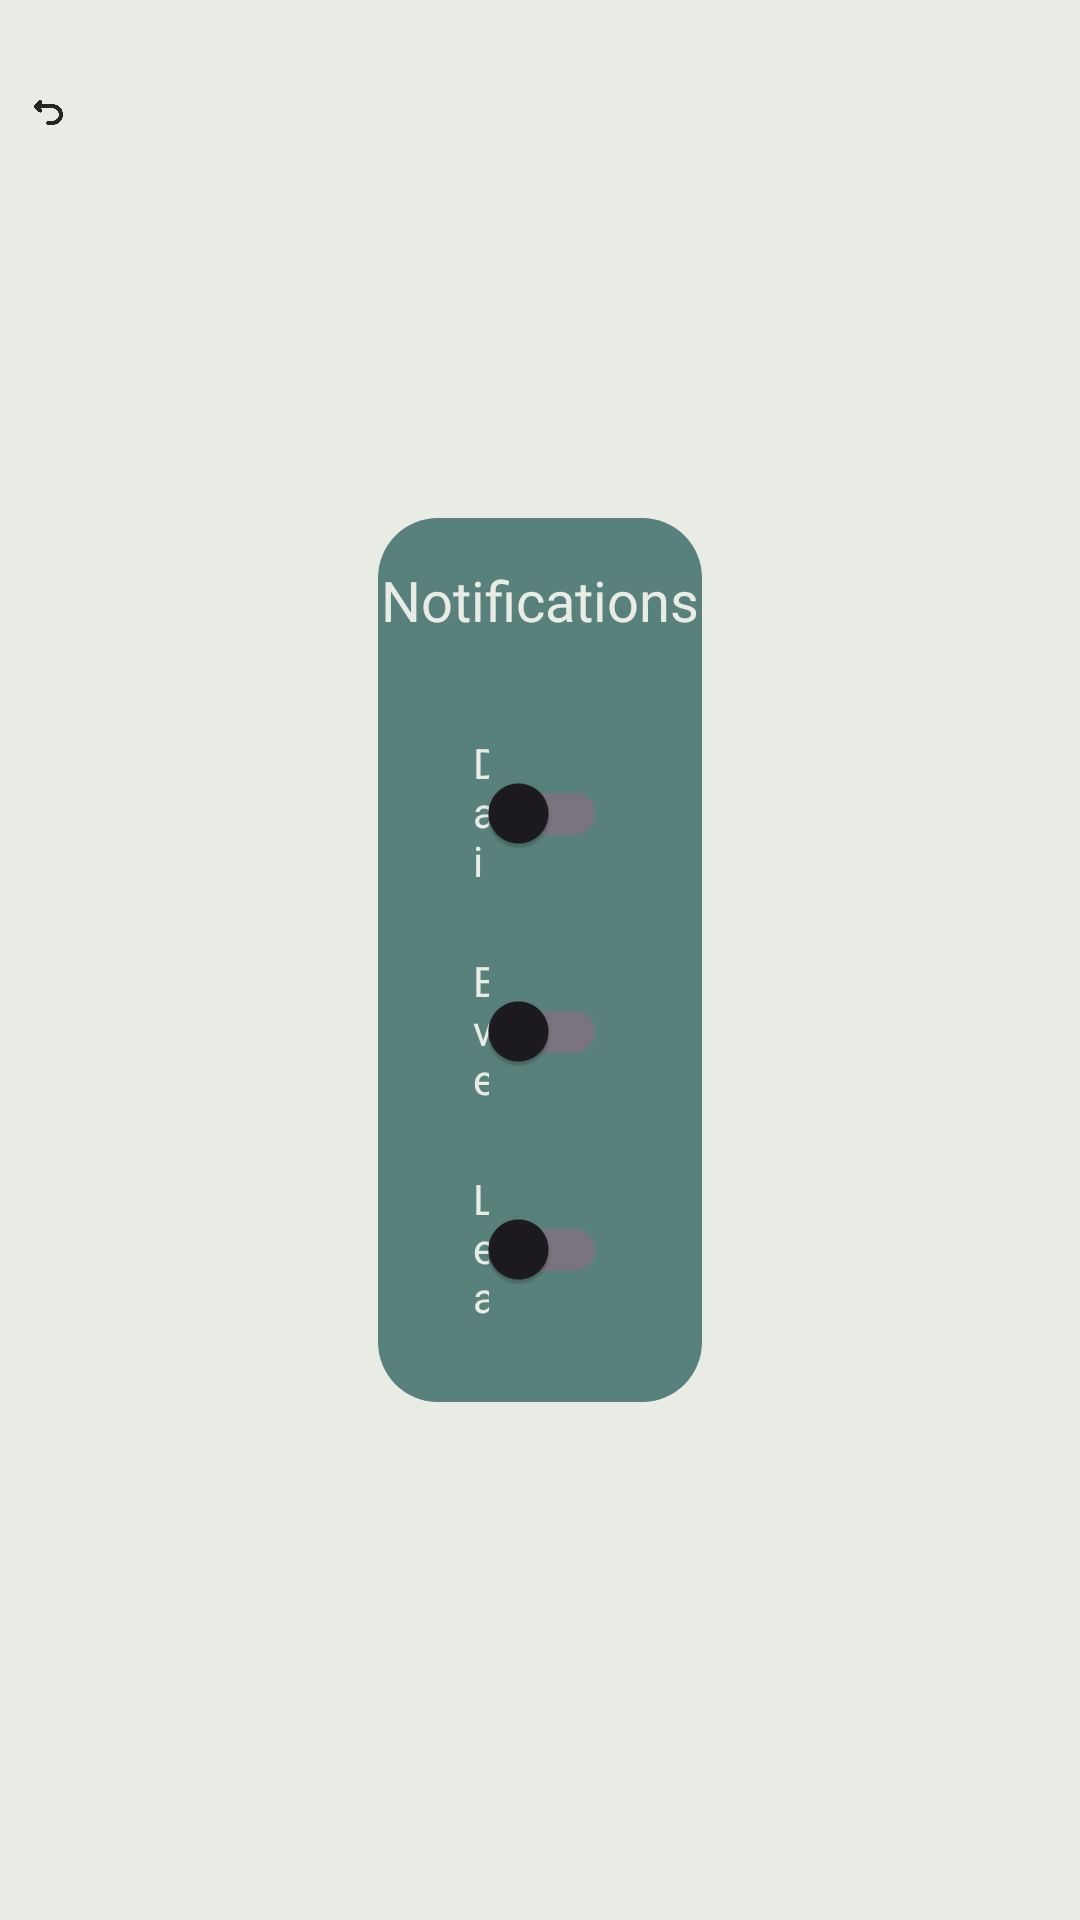

Layout XML and referenced resources for this Android screen:
<!-- AndroidManifest.xml: application theme Theme.YogArena -->
<!-- res/layout/options_notifications.xml -->
<?xml version="1.0" encoding="utf-8"?>
<LinearLayout xmlns:app="http://schemas.android.com/apk/res-auto"
    xmlns:android="http://schemas.android.com/apk/res/android"
    android:layout_width="match_parent"
    android:layout_height="match_parent"
    android:background="@color/color_4">

    <FrameLayout
        android:layout_width="match_parent"
        android:layout_height="match_parent">

        <ImageView
            android:layout_width="match_parent"
            android:layout_height="match_parent"
            android:src="@drawable/main_bg"
            android:scaleType="centerCrop"/>
        <View
            android:layout_width="match_parent"
            android:layout_height="match_parent"
            android:background="@color/background_overlay"/>

        <androidx.constraintlayout.widget.ConstraintLayout
            android:layout_width="match_parent"
            android:layout_height="match_parent">

            <androidx.constraintlayout.widget.Guideline
                android:id="@+id/margin_start"
                android:layout_width="wrap_content"
                android:layout_height="wrap_content"
                android:orientation="vertical"
                app:layout_constraintGuide_percent="0.03"/>

            <androidx.constraintlayout.widget.Guideline
                android:id="@+id/icon_end"
                android:layout_width="wrap_content"
                android:layout_height="wrap_content"
                android:orientation="vertical"
                app:layout_constraintGuide_percent="0.06"/>

            <androidx.constraintlayout.widget.Guideline
                android:id="@+id/icon_top"
                android:layout_width="wrap_content"
                android:layout_height="wrap_content"
                android:orientation="horizontal"
                app:layout_constraintGuide_percent="0.05"/>

            <androidx.constraintlayout.widget.Guideline
                android:id="@+id/frame_top"
                android:layout_width="wrap_content"
                android:layout_height="wrap_content"
                android:orientation="horizontal"
                app:layout_constraintGuide_percent="0.27"/>

            <androidx.constraintlayout.widget.Guideline
                android:id="@+id/frame_bottom"
                android:layout_width="wrap_content"
                android:layout_height="wrap_content"
                android:orientation="horizontal"
                app:layout_constraintGuide_percent="0.73"/>

            <androidx.constraintlayout.widget.Guideline
                android:id="@+id/frame_start"
                android:layout_width="wrap_content"
                android:layout_height="wrap_content"
                android:orientation="vertical"
                app:layout_constraintGuide_percent="0.35"/>

            <androidx.constraintlayout.widget.Guideline
                android:id="@+id/frame_end"
                android:layout_width="wrap_content"
                android:layout_height="wrap_content"
                android:orientation="vertical"
                app:layout_constraintGuide_percent="0.65"/>

            <ImageButton
                android:id="@+id/back_button_dark"
                android:background="@android:color/transparent"
                android:layout_width="0dp"
                android:layout_height="0dp"
                android:src="@drawable/back_button_dark"
                android:scaleType="centerInside"
                app:layout_constraintDimensionRatio="1:1"
                app:layout_constraintStart_toEndOf="@id/margin_start"
                app:layout_constraintEnd_toStartOf="@id/icon_end"
                app:layout_constraintTop_toBottomOf="@id/icon_top" />

            <FrameLayout
                android:layout_width="0dp"
                android:layout_height="0dp"
                app:layout_constraintStart_toEndOf="@id/frame_start"
                app:layout_constraintEnd_toStartOf="@id/frame_end"
                app:layout_constraintTop_toBottomOf="@id/frame_top"
                app:layout_constraintBottom_toTopOf="@id/frame_bottom"
                android:background="@drawable/dialog_boxes">

                <androidx.constraintlayout.widget.ConstraintLayout
                    android:layout_width="match_parent"
                    android:layout_height="match_parent">

                    <androidx.constraintlayout.widget.Guideline
                        android:id="@+id/inner_top"
                        android:layout_width="wrap_content"
                        android:layout_height="wrap_content"
                        android:orientation="horizontal"
                        app:layout_constraintGuide_percent="0.05"/>

                    <androidx.constraintlayout.widget.Guideline
                        android:id="@+id/text_bottom"
                        android:layout_width="wrap_content"
                        android:layout_height="wrap_content"
                        android:orientation="horizontal"
                        app:layout_constraintGuide_percent="0.21"/>

                    <androidx.constraintlayout.widget.Guideline
                        android:id="@+id/text_bottom_margin"
                        android:layout_width="wrap_content"
                        android:layout_height="wrap_content"
                        android:orientation="horizontal"
                        app:layout_constraintGuide_percent="0.18"/>

                    <androidx.constraintlayout.widget.Guideline
                        android:id="@+id/inner_bottom"
                        android:layout_width="wrap_content"
                        android:layout_height="wrap_content"
                        android:orientation="horizontal"
                        app:layout_constraintGuide_percent="0.95"/>

                    <androidx.constraintlayout.widget.Guideline
                        android:id="@+id/inner_left"
                        android:layout_width="wrap_content"
                        android:layout_height="wrap_content"
                        android:orientation="vertical"
                        app:layout_constraintGuide_percent="0.2"/>

                    <androidx.constraintlayout.widget.Guideline
                        android:id="@+id/inner_right"
                        android:layout_width="wrap_content"
                        android:layout_height="wrap_content"
                        android:orientation="vertical"
                        app:layout_constraintGuide_percent="0.8"/>

                    <TextView
                        android:layout_width="0dp"
                        android:layout_height="0dp"
                        android:text="@string/notifications_header"
                        android:gravity="center_horizontal"
                        android:autoSizeTextType="uniform"
                        android:fontFamily="@font/merriweather_bold"
                        android:textColor="@color/color_4"
                        app:layout_constraintTop_toBottomOf="@id/inner_top"
                        app:layout_constraintBottom_toTopOf="@id/text_bottom"
                        app:layout_constraintStart_toStartOf="parent"
                        app:layout_constraintEnd_toEndOf="parent"/>

                    <androidx.appcompat.widget.SwitchCompat
                        android:id="@+id/dailies"
                        android:layout_width="0dp"
                        android:layout_height="0dp"
                        android:text="@string/dailies"
                        android:textColor="@color/color_4"
                        android:fontFamily="@font/nunito_bold"
                        android:padding="10sp"
                        app:layout_constraintBottom_toTopOf="@+id/events"
                        app:layout_constraintEnd_toStartOf="@id/inner_right"
                        app:layout_constraintHorizontal_bias="0.5"
                        app:layout_constraintStart_toEndOf="@id/inner_left"
                        app:layout_constraintTop_toBottomOf="@+id/text_bottom" />

                    <androidx.appcompat.widget.SwitchCompat
                        android:id="@+id/events"
                        android:layout_width="0dp"
                        android:layout_height="0dp"
                        android:text="@string/events"
                        android:padding="10sp"
                        android:textColor="@color/color_4"
                        android:fontFamily="@font/nunito_bold"
                        app:layout_constraintBottom_toTopOf="@+id/leaderboards"
                        app:layout_constraintEnd_toStartOf="@id/inner_right"
                        app:layout_constraintHorizontal_bias="0.5"
                        app:layout_constraintStart_toEndOf="@id/inner_left"
                        app:layout_constraintTop_toBottomOf="@+id/dailies" />

                    <androidx.appcompat.widget.SwitchCompat
                        android:id="@+id/leaderboards"
                        android:layout_width="0dp"
                        android:layout_height="0dp"
                        android:text="@string/notif_leaderboards"
                        android:padding="10sp"
                        android:textColor="@color/color_4"
                        android:fontFamily="@font/nunito_bold"
                        app:layout_constraintBottom_toTopOf="@+id/inner_bottom"
                        app:layout_constraintEnd_toStartOf="@id/inner_right"
                        app:layout_constraintHorizontal_bias="0.5"
                        app:layout_constraintStart_toEndOf="@id/inner_left"
                        app:layout_constraintTop_toBottomOf="@+id/events" />
                </androidx.constraintlayout.widget.ConstraintLayout>



            </FrameLayout>


        </androidx.constraintlayout.widget.ConstraintLayout>

    </FrameLayout>
</LinearLayout>
<!-- resources referenced by this layout -->
<resources>
  <color name="background_overlay">#4DE9EBE5</color>
  <color name="color_4">#E9EBE5</color>
  <!-- drawable back_button_dark: png bitmap (drawable, 11761 bytes) -->
  <!-- drawable dialog_boxes (drawable) -->
  <?xml version="1.0" encoding="utf-8"?>
  <shape
      xmlns:app="http://schemas.android.com/apk/res-auto"
      xmlns:android="http://schemas.android.com/apk/res/android"
      android:shape="rectangle">
      <solid android:color="@color/color_2"/>
      <corners android:radius="20dp"/>
  
  </shape>
  <string name="dailies">Daily Goals:</string>
  <string name="events">Events:</string>
  <string name="notif_leaderboards">Leaderboards:</string>
  <string name="notifications_header">Notifications</string>
  <style name="Theme.YogArena" parent="Base.Theme.YogArena" />
  <color name="color_2">#59817B</color>
  <style name="Base.Theme.YogArena" parent="Theme.Material3.DayNight.NoActionBar">
          
          
      </style>
</resources>
